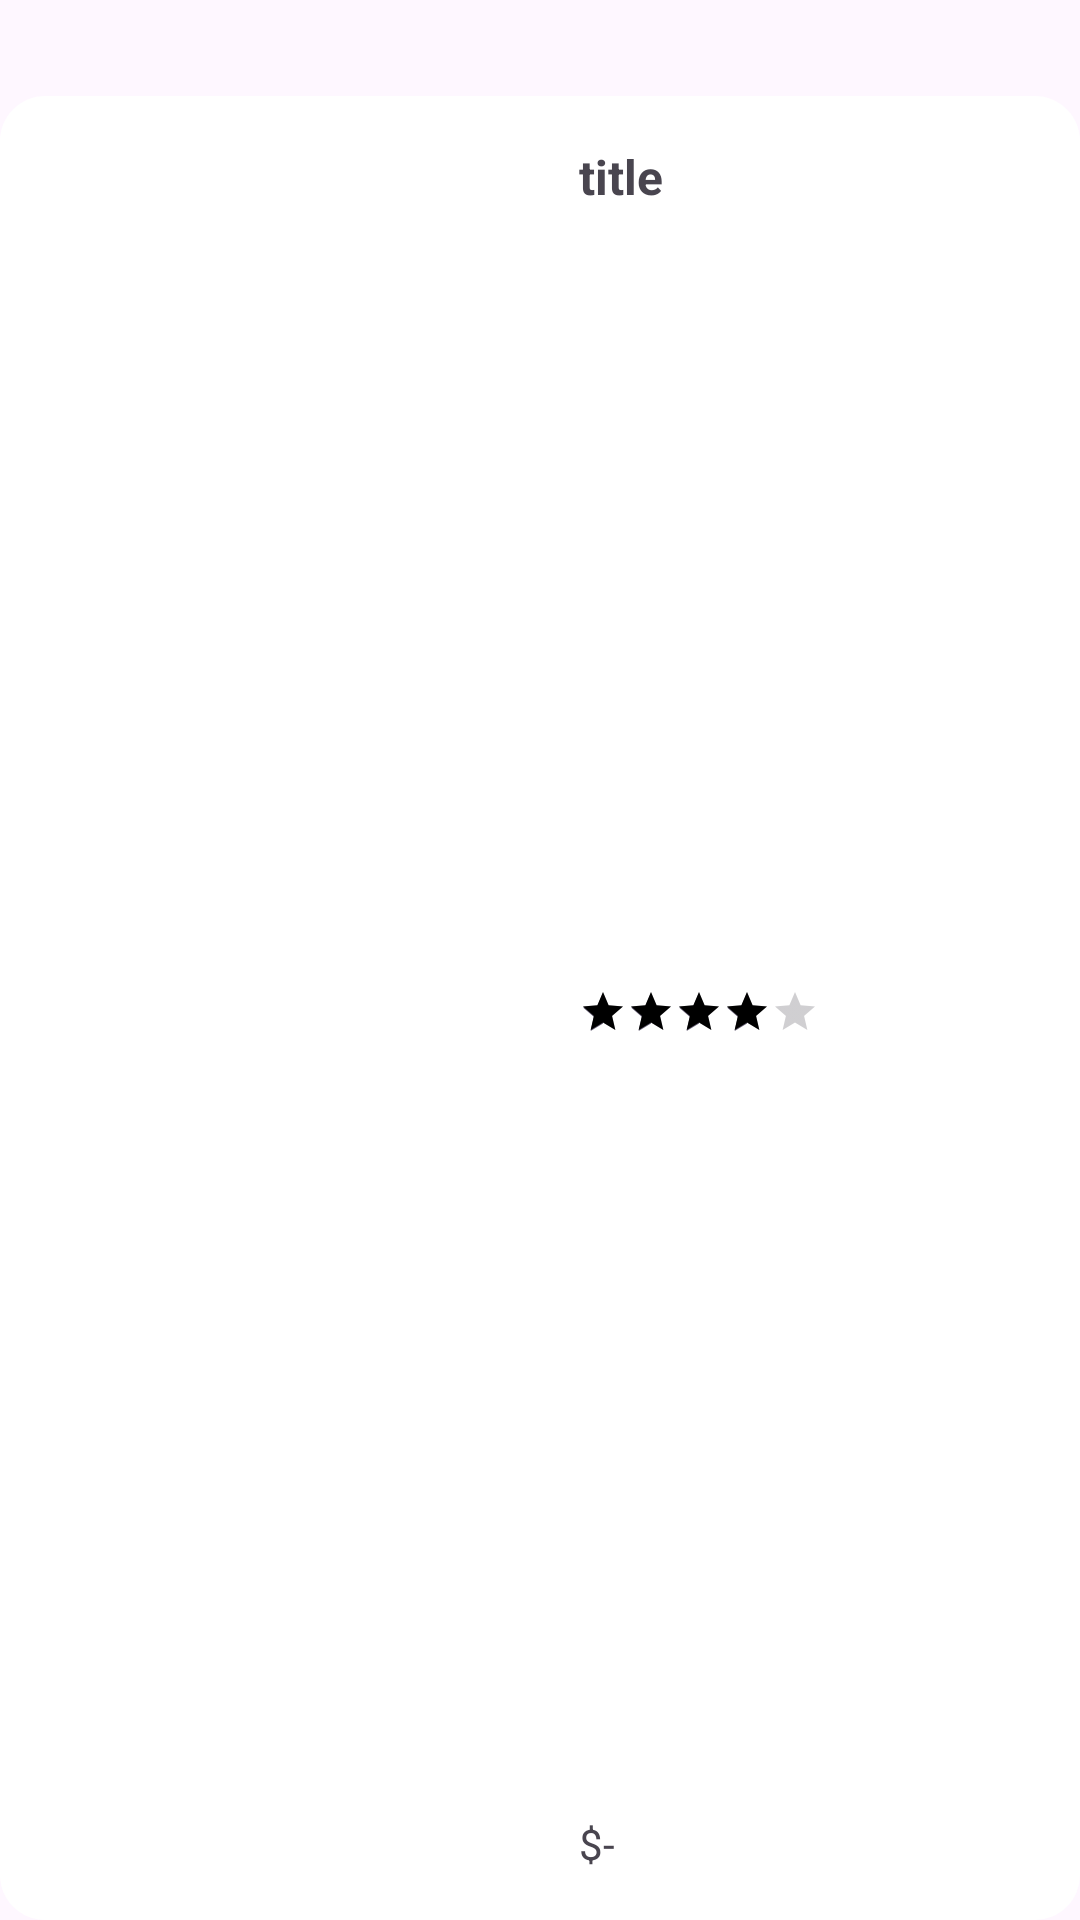

Write the Android layout XML for this screen, with the resource values it uses.
<!-- AndroidManifest.xml: application theme Theme.Coffee -->
<!-- res/layout/viewholder_item_pic_left.xml -->
<?xml version="1.0" encoding="utf-8"?>
<androidx.constraintlayout.widget.ConstraintLayout xmlns:android="http://schemas.android.com/apk/res/android"
    xmlns:app="http://schemas.android.com/apk/res-auto"
    xmlns:tools="http://schemas.android.com/tools"
    android:layout_width="match_parent"
    android:layout_height="150dp"
    android:layout_margin="8dp">
    
    <FrameLayout
        android:id="@+id/frameLayout"
        android:layout_width="match_parent"
        android:layout_height="match_parent"
        android:layout_marginTop="32dp"
        android:background="@drawable/white_bg"
        app:layout_constraintBottom_toBottomOf="parent"
        app:layout_constraintEnd_toEndOf="parent"
        app:layout_constraintStart_toStartOf="parent"
        app:layout_constraintTop_toTopOf="parent">

    </FrameLayout>

    <com.google.android.material.imageview.ShapeableImageView
        android:id="@+id/picMain"
        android:layout_width="145dp"
        android:layout_height="95dp"
        android:scaleType="centerCrop"
        android:layout_marginStart="16dp"
        app:layout_constraintStart_toStartOf="parent"
        app:layout_constraintTop_toTopOf="parent"
        app:shapeAppearanceOverlay="@style/CircleImageView"
        tools:srcCompat="@tools:sample/backgrounds/scenic" />

    
    <TextView
        android:id="@+id/titleTxt"
        android:layout_width="wrap_content"
        android:layout_height="wrap_content"
        android:layout_marginStart="32dp"
        android:layout_marginTop="16dp"
        android:text="title"
        android:textColor="@color/darkBrown"
        android:textSize="16sp"
        android:textStyle="bold"
        app:layout_constraintStart_toEndOf="@+id/picMain"
        app:layout_constraintTop_toTopOf="@+id/frameLayout" />

    
    <RatingBar
        android:id="@+id/ratingBar"
        style="@style/Widget.AppCompat.RatingBar.Small"
        android:layout_width="wrap_content"
        android:layout_height="wrap_content"
        android:numStars="5"
        android:progressTint="@color/darkBrown"
        android:rating="4"
        app:layout_constraintBottom_toTopOf="@+id/priceTxt"
        app:layout_constraintStart_toStartOf="@+id/titleTxt"
        app:layout_constraintTop_toBottomOf="@+id/titleTxt" />

    
    <TextView
        android:id="@+id/priceTxt"
        android:layout_width="wrap_content"
        android:layout_height="wrap_content"
        android:layout_marginBottom="16dp"
        android:text="$-"
        android:textColor="@color/darkBrown"
        app:layout_constraintBottom_toBottomOf="parent"
        app:layout_constraintStart_toStartOf="@+id/titleTxt" />
</androidx.constraintlayout.widget.ConstraintLayout>
<!-- resources referenced by this layout -->
<resources>
  <!-- drawable white_bg (drawable) -->
  <?xml version="1.0" encoding="utf-8"?>
  <selector xmlns:android="http://schemas.android.com/apk/res/android">
  <item>
      <shape android:shape="rectangle">
          <solid android:color="@color/white"/>
          <corners android:radius="15dp"/>
      </shape>
  </item>
  
  </selector>
  <style name="CircleImageView">
          <item name="cornerFamily">rounded</item>
          <item name="cornerSize">15dp</item>
      </style>
  <style name="Theme.Coffee" parent="Base.Theme.Coffee" />
  <style name="Base.Theme.Coffee" parent="Theme.Material3.DayNight.NoActionBar">
          
          
      </style>
  <!-- not gathered from this repository: default colours our renderer supplied (Android Studio template values) -->
  <color name="white">#FFFFFFFF</color>
</resources>
